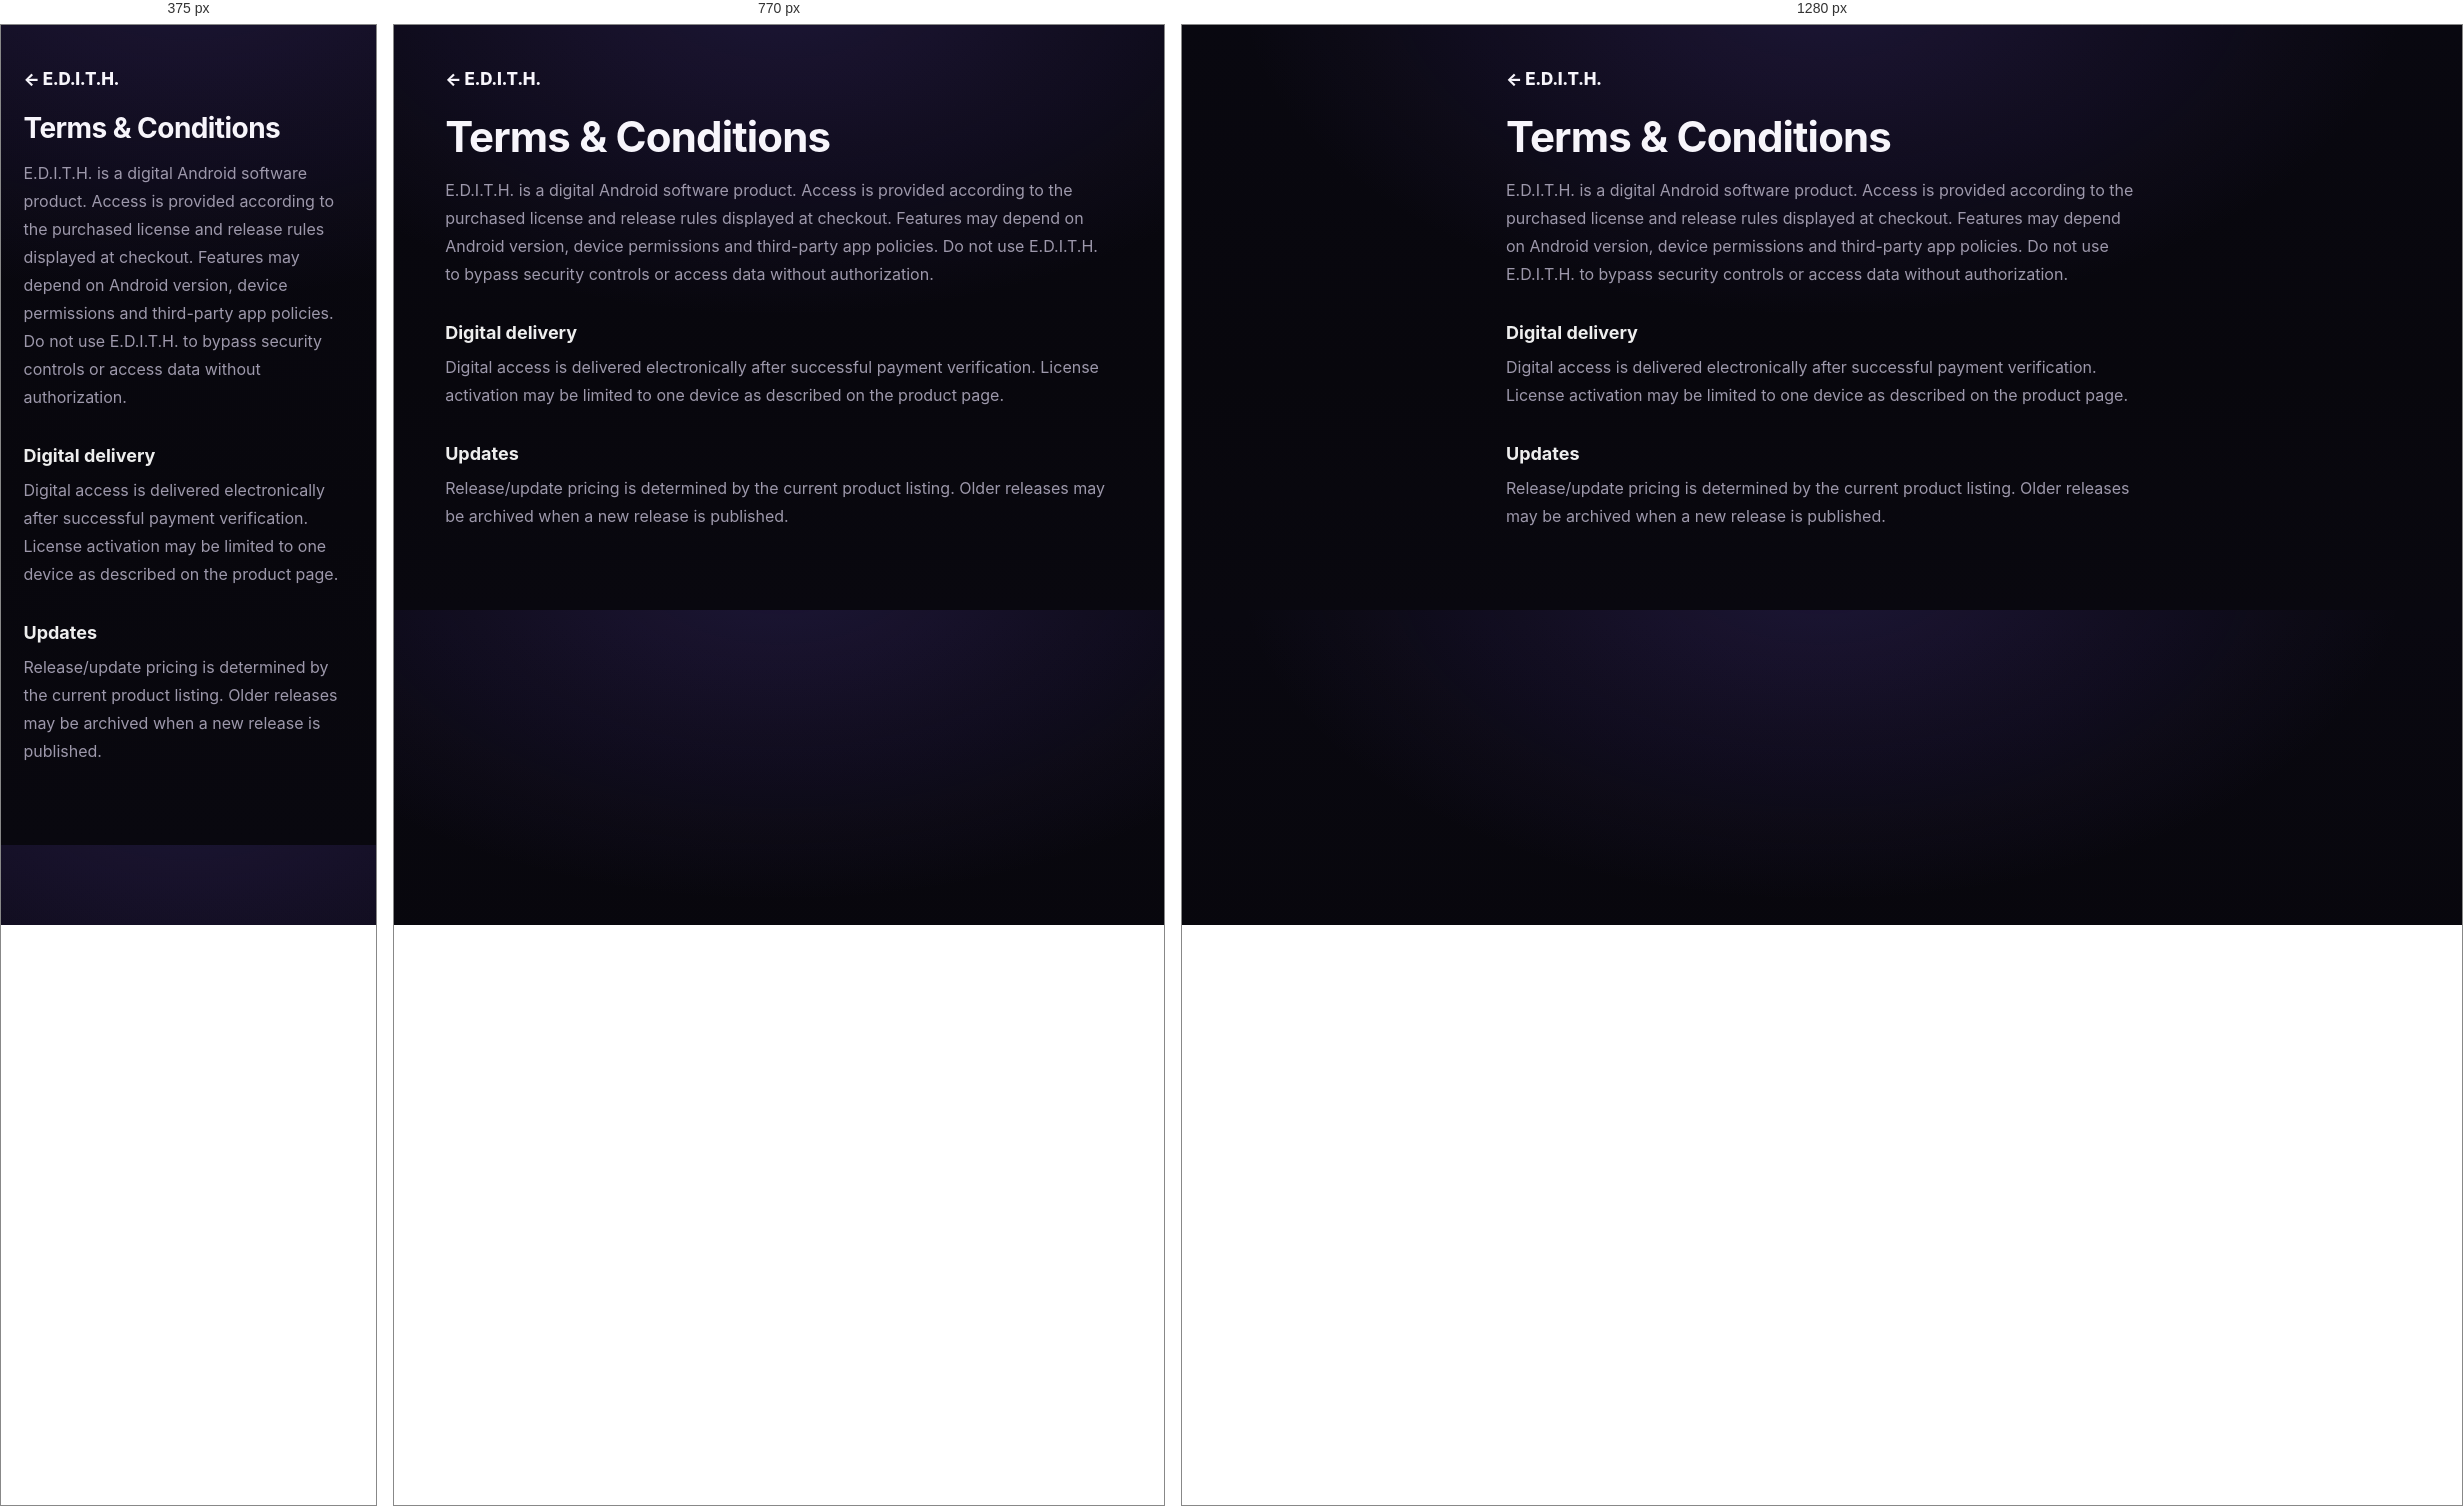
Rendered at 375 px, 770 px and 1280 px, left to right.

<!-- file: terms.html -->
<!doctype html><html><head><meta charset="utf-8"><meta name="viewport" content="width=device-width,initial-scale=1"><title>Terms — E.D.I.T.H.</title><link rel="stylesheet" href="/styles.css"><link rel="icon" type="image/png" sizes="32x32" href="/assets/favicon-32.png"><link rel="apple-touch-icon" href="/assets/apple-touch-icon.png"></head><body class="legal-page"><main class="section"><a class="brand" href="/">← E.D.I.T.H.</a><h1>Terms & Conditions</h1><p class="lead">E.D.I.T.H. is a digital Android software product. Access is provided according to the purchased license and release rules displayed at checkout. Features may depend on Android version, device permissions and third-party app policies. Do not use E.D.I.T.H. to bypass security controls or access data without authorization.</p><h2>Digital delivery</h2><p class="lead">Digital access is delivered electronically after successful payment verification. License activation may be limited to one device as described on the product page.</p><h2>Updates</h2><p class="lead">Release/update pricing is determined by the current product listing. Older releases may be archived when a new release is published.</p></main></body></html>


/* @media block from styles.css */
@media(max-width:900px){
  .nav>nav{display:none}
  .navbtn{display:none}
  .hamb{display:block}
  .feature-grid{grid-template-columns:1fr 1fr}
  .feature.featured{grid-column:span 2}
  .steps{grid-template-columns:1fr 1fr}
  .trial-card{grid-template-columns:1fr}
  .footer-main{grid-template-columns:1.4fr 1fr 1fr;gap:24px}
}

/* @media block from styles.css */
@media(max-width:640px){
  .hero{padding-top:56px}
  .actions{flex-direction:column}
  .actions .btn{width:100%}
  .feature-grid,.steps,.plans{grid-template-columns:1fr}
  .feature.featured{grid-column:span 1}
  .trial-card{padding:22px}
  .release-card{flex-direction:column;align-items:flex-start}
  .release-meta{align-items:flex-start}
  .footer-main{grid-template-columns:1fr 1fr;gap:28px 20px}
  .footer-main>div:first-child{grid-column:span 2}
  .footer-bottom{flex-direction:column;gap:8px}
  .plan h3{padding-right:0}
  .badge{position:static;display:inline-block;margin-bottom:10px}
}